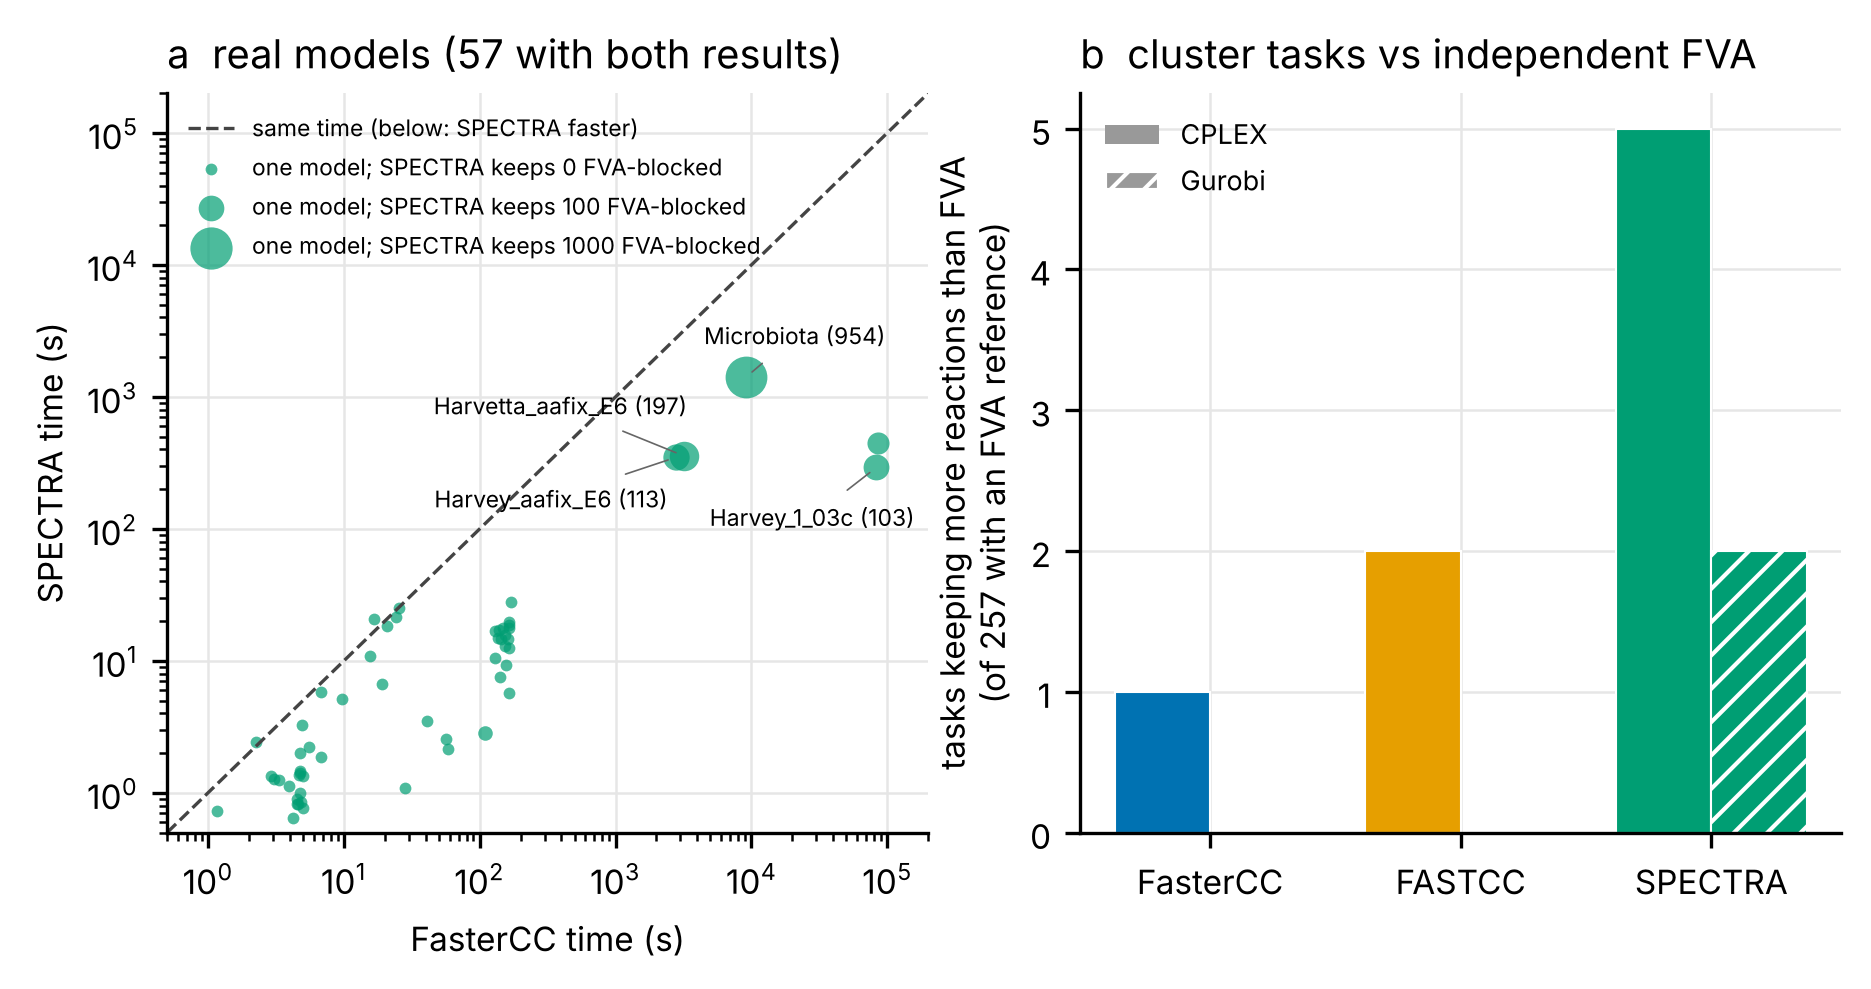

Source data for this figure (header and first rows):
panel, model_or_series, x_or_tasks, y_or_kept_more, kept_blocked_or_kept_fewer, extra_reactions_total
a, Abiotrophia_defectiva_ATCC_49176, 3.975, 1.121, 0
a, Achromobacter_xylosoxidans_A8, 3.075, 1.268, 0
a, Achromobacter_xylosoxidans_NBRC_15126, 2.913, 1.342, 0
a, Acidaminococcus_fermentans_DSM_20731, 3.303, 1.242, 0
a, Acidaminococcus_intestini_RyC_MR95, 5.018, 0.7721, 0
a, Acidaminococcus_sp_D21, 4.658, 1.375, 0
a, Acinetobacter_baumannii_AB0057, 4.774, 0.9935, 0
a, Acinetobacter_calcoaceticus_PHEA_2, 4.865, 0.8569, 0
a, Acinetobacter_haemolyticus_NIPH_261, 4.955, 3.238, 0
a, Acinetobacter_johnsonii_SH046, 4.776, 1.408, 0
a, Acinetobacter_junii_SH205, 4.59, 0.8152, 0
a, Acinetobacter_lwoffii_WJ10621, 4.542, 0.8919, 0
a, Acinetobacter_pittii_ANC_4052, 5.041, 1.338, 0
a, Acinetobacter_radioresistens_NIPH_2130, 4.542, 0.8247, 0
a, DAS, 1.641, 0.365, 0
a, Ec_iAF1260_flux1, 9.651, 5.141, 0
a, Fetus_Adipocytes, 130.3, 10.49, 0
a, Fetus_Agland, 136.2, 14.81, 0
a, Fetus_Brain, 165.6, 5.736, 0
a, Fetus_Colon, 171.1, 27.72, 0
a, Fetus_Heart, 164.8, 12.59, 0
a, Fetus_Kidney, 164.5, 18.74, 0
a, Fetus_Liver, 163.4, 17.89, 0
a, Fetus_Lung, 15.5, 10.87, 0
a, Fetus_Muscle, 155.6, 9.286, 0
a, Fetus_Pancreas, 129.7, 16.74, 0
a, Fetus_RBC, 108.8, 2.82, 2
a, Fetus_Scord, 152.4, 13.04, 0
a, Fetus_Skin, 152.3, 15.71, 0
a, Fetus_Spleen, 162.2, 14.73, 0
a, Fetus_Stomach, 148.5, 17.76, 0
a, Fetus_Thyroidgland, 143, 14.59, 0
a, Fetus_Urinarybladder, 138.3, 16.99, 0
a, Fetus_sINE, 163.1, 19.71, 0
a, Harvetta_1_03c, 85914, 444.5, 45
a, Harvetta_aafix_E6, 3177, 357.7, 197
a, Harvey_1_03c, 83233, 292, 103
a, Harvey_aafix_E6, 2788, 348.6, 113
a, Human1, 25.32, 24.99, 0
a, Human2, 16.79, 20.67, 0
a, HumanGEM, 24.28, 21.43, 0
a, HumanGEM12971, 20.9, 18.23, 0
a, Microbiota, 9084, 1406, 954
a, Recon1, 4.721, 1.457, 0
a, Recon2, 5.545, 2.235, 0
a, Recon3D, 19.15, 6.62, 0
a, Recon3D_mat, 140.2, 7.606, 0
a, Recon3Model, 6.754, 5.833, 0
a, STM_v1_0, 40.62, 3.5, 0
a, Sc_iND750_flux1, 6.801, 1.852, 0
a, cardiac_mit_glcuptake_atpmax, 4.24, 0.6491, 0
a, ecoli_core_model, 2.273, 2.411, 0
a, iIT341, 28.12, 1.085, 0
a, iJO1366, 58.62, 2.132, 0
a, iML1515, 56.92, 2.559, 0
a, iMM904, 4.789, 1.99, 0
a, subDas, 1.156, 0.7272, 0
b, CPLEX FasterCC, 257, 1, 0, 2
b, CPLEX FASTCC, 257, 2, 0, 2
b, CPLEX SPECTRA, 257, 5, 0, 5
... 3 more rows
